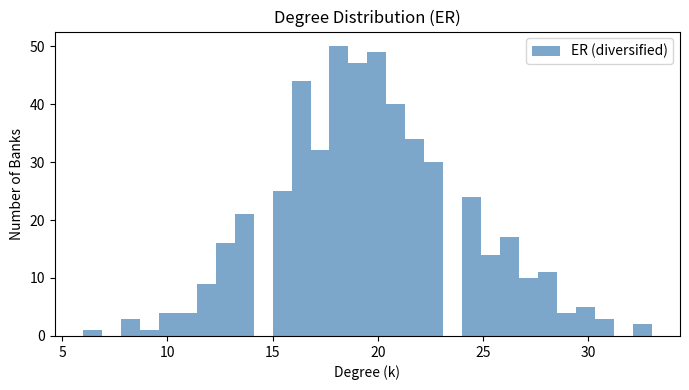
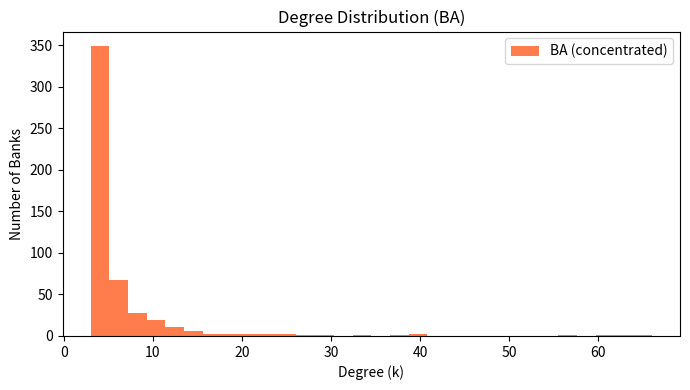

Recreate these plots in Python, in order.

import os
import numpy as np
import matplotlib.pyplot as plt
import networkx as nx
from scipy import sparse

# ---- Parameters ----
N = 500                    # Population size (number of banks)
z = 20                     # Target mean degree for ER (diversified, high degree)
m = 3                      # Number of links per new node for BA (concentrated, low degree)
E = 100.0                  # Total interbank exposure per bank (arbitrary units, same for all)
B = 20.0                   # Capital buffer per bank
phi = B/E                  # Default threshold (not directly used, just computing for context)
output_dir = os.path.join(os.getcwd(), "output")
os.makedirs(output_dir, exist_ok=True)

# ---- Diversified (ER) Network Construction ----
p = z / (N - 1)
G_ER = nx.erdos_renyi_graph(N, p, seed=42)

# Assign/Store edge weights: for each node, edges get weight = E/degree
for node in G_ER.nodes():
    k = G_ER.degree[node]
    if k > 0:
        for neighbor in G_ER[node]:
            G_ER[node][neighbor]['exposure'] = E / k

# ---- Concentrated (BA) Network Construction ----
G_BA = nx.barabasi_albert_graph(N, m, seed=42)

for node in G_BA.nodes():
    k = G_BA.degree[node]
    if k > 0:
        for neighbor in G_BA[node]:
            G_BA[node][neighbor]['exposure'] = E / k

# ---- Save Networks as Sparse Matrices ----
# Save adjacency (sparse) matrices
A_ER = nx.to_scipy_sparse_array(G_ER, weight=None, dtype=np.float32)
adj_ER_path = os.path.join(output_dir, "er-adjacency.npz")
sparse.save_npz(adj_ER_path, A_ER)

A_BA = nx.to_scipy_sparse_array(G_BA, weight=None, dtype=np.float32)
adj_BA_path = os.path.join(output_dir, "ba-adjacency.npz")
sparse.save_npz(adj_BA_path, A_BA)

# Save edge weight matrices as sparse arrays (exposures)
W_ER = nx.to_scipy_sparse_array(G_ER, weight='exposure', dtype=np.float32)
weight_ER_path = os.path.join(output_dir, "er-exposures.npz")
sparse.save_npz(weight_ER_path, W_ER)

W_BA = nx.to_scipy_sparse_array(G_BA, weight='exposure', dtype=np.float32)
weight_BA_path = os.path.join(output_dir, "ba-exposures.npz")
sparse.save_npz(weight_BA_path, W_BA)

# ---- Centralities and Metrics ----
def degree_moments(G):
    deg_seq = [G.degree[n] for n in G.nodes]
    mean_k = np.mean(deg_seq)
    mean_k2 = np.mean(np.square(deg_seq))
    return mean_k, mean_k2, deg_seq

mean_k_ER, mean_k2_ER, deg_seq_ER = degree_moments(G_ER)
mean_k_BA, mean_k2_BA, deg_seq_BA = degree_moments(G_BA)

# ---- Diagnostics: Degree Distributions ----
plt.figure(figsize=(7,4))
plt.hist(deg_seq_ER, bins=30, alpha=0.7, label='ER (diversified)', color='steelblue')
plt.xlabel('Degree (k)')
plt.ylabel('Number of Banks')
plt.title('Degree Distribution (ER)')
plt.legend()
deg_hist_ER_path = os.path.join(output_dir, 'er-degree-histogram.png')
plt.tight_layout()
plt.savefig(deg_hist_ER_path)
plt.close()

plt.figure(figsize=(7,4))
plt.hist(deg_seq_BA, bins=30, alpha=0.7, label='BA (concentrated)', color='orangered')
plt.xlabel('Degree (k)')
plt.ylabel('Number of Banks')
plt.title('Degree Distribution (BA)')
plt.legend()
deg_hist_BA_path = os.path.join(output_dir, 'ba-degree-histogram.png')
plt.tight_layout()
plt.savefig(deg_hist_BA_path)
plt.close()

# ---- Diagnostics: Giant Connected Component ----
lcc_ER = len(max(nx.connected_components(G_ER), key=len)) / N
lcc_BA = len(max(nx.connected_components(G_BA), key=len)) / N

# ---- Diagnostics: Clustering (optional) ----
gcc_ER = nx.transitivity(G_ER)
gcc_BA = nx.transitivity(G_BA)

# Output for network scientist
out_vars = {
    # network paths
    "adj_ER_path": adj_ER_path,
    "adj_BA_path": adj_BA_path,
    "weight_ER_path": weight_ER_path,
    "weight_BA_path": weight_BA_path,
    # diagnostic plot paths
    "deg_hist_ER_path": deg_hist_ER_path,
    "deg_hist_BA_path": deg_hist_BA_path,
    # key metrics
    "mean_k_ER": mean_k_ER,
    "mean_k2_ER": mean_k2_ER,
    "mean_k_BA": mean_k_BA,
    "mean_k2_BA": mean_k2_BA,
    # other diagnostics
    "lcc_ER": lcc_ER,
    "lcc_BA": lcc_BA,
    "gcc_ER": gcc_ER,
    "gcc_BA": gcc_BA
}

out_vars
